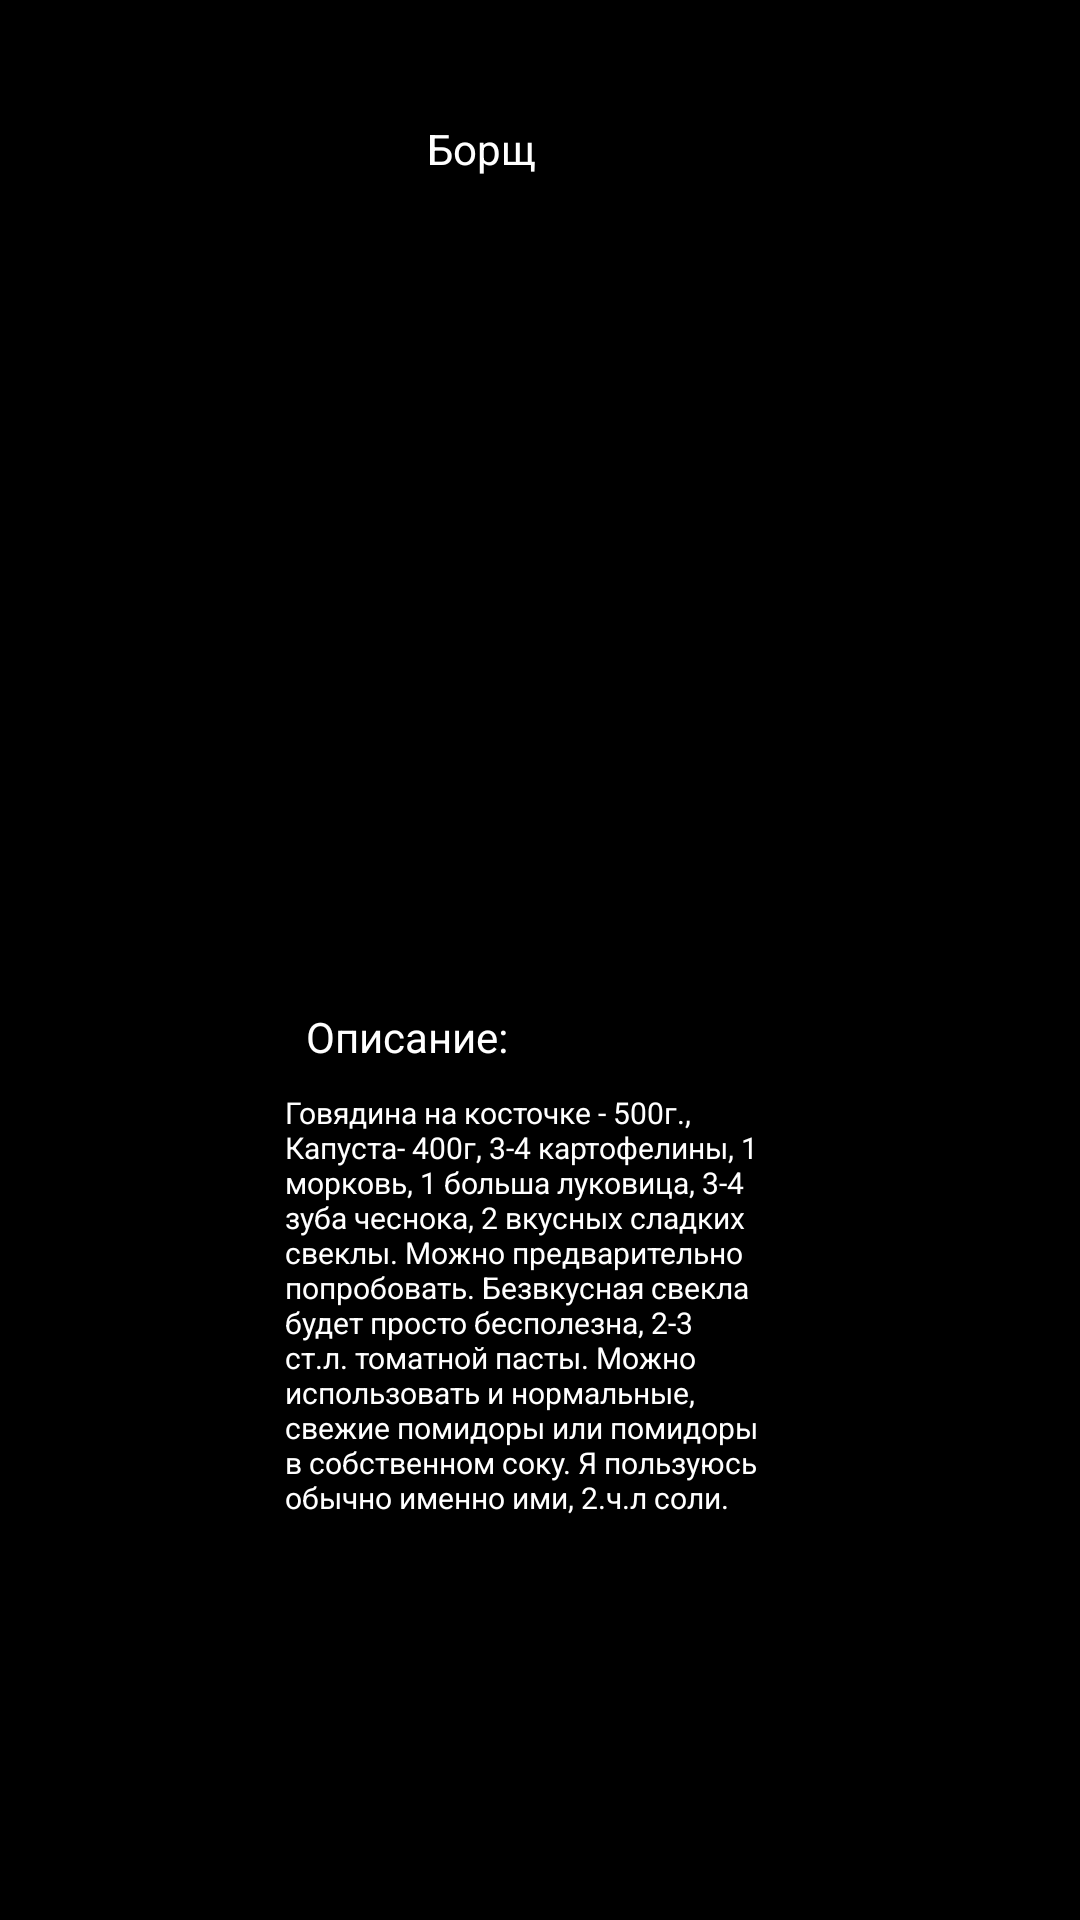

The Android layout XML behind this screen, and the referenced resources:
<!-- AndroidManifest.xml: application theme Theme.Pr14OstashkoPr20101 -->
<!-- res/layout/activity_main3.xml -->
<?xml version="1.0" encoding="utf-8"?>
<androidx.constraintlayout.widget.ConstraintLayout xmlns:android="http://schemas.android.com/apk/res/android"
    xmlns:app="http://schemas.android.com/apk/res-auto"
    xmlns:tools="http://schemas.android.com/tools"
    android:layout_width="match_parent"
    android:layout_height="match_parent"
    android:background="#000000"
    tools:context=".MainActivity3">

    <ScrollView
        android:layout_width="match_parent"
        android:layout_height="match_parent"
        app:layout_constraintBottom_toBottomOf="parent"
        app:layout_constraintEnd_toEndOf="parent"
        app:layout_constraintHorizontal_bias="0.0"
        app:layout_constraintStart_toStartOf="parent"
        app:layout_constraintTop_toTopOf="parent"
        app:layout_constraintVertical_bias="0.0">

        <androidx.constraintlayout.widget.ConstraintLayout
            android:layout_width="match_parent"
            android:layout_height="match_parent">

            <ImageView
                android:id="@+id/imageView7"
                android:layout_width="wrap_content"
                android:layout_height="wrap_content"
                android:layout_marginTop="32dp"
                app:layout_constraintEnd_toEndOf="parent"
                app:layout_constraintHorizontal_bias="0.395"
                app:layout_constraintStart_toStartOf="parent"
                app:layout_constraintTop_toTopOf="parent"
                app:srcCompat="@drawable/image_placeholder1" />

            <TextView
                android:id="@+id/textView7"
                android:layout_width="wrap_content"
                android:layout_height="wrap_content"
                android:layout_marginTop="40dp"
                android:text="Борщ"
                android:textColor="@color/white"
                app:layout_constraintEnd_toEndOf="parent"
                app:layout_constraintHorizontal_bias="0.0"
                app:layout_constraintStart_toEndOf="@+id/imageView7"
                app:layout_constraintTop_toTopOf="parent" />

            <ImageView
                android:id="@+id/imageView8"
                android:layout_width="280dp"
                android:layout_height="267dp"
                android:layout_marginStart="-20dp"
                android:layout_marginTop="60dp"
                android:layout_marginEnd="-20dp"
                app:layout_constraintEnd_toEndOf="parent"
                app:layout_constraintHorizontal_bias="0.497"
                app:layout_constraintStart_toStartOf="parent"
                app:layout_constraintTop_toTopOf="parent"
                app:srcCompat="@drawable/borsch" />

            <TextView
                android:id="@+id/textView8"
                android:layout_width="wrap_content"
                android:layout_height="wrap_content"
                android:layout_marginTop="336dp"
                android:text="Описание:"
                android:textColor="@color/white"
                app:layout_constraintEnd_toEndOf="parent"
                app:layout_constraintHorizontal_bias="0.348"
                app:layout_constraintStart_toStartOf="parent"
                app:layout_constraintTop_toTopOf="parent" />

            <TextView
                android:id="@+id/textView1"
                android:layout_width="167dp"
                android:layout_height="150dp"
                android:layout_marginStart="5dp"
                android:layout_marginTop="364dp"
                android:layout_marginEnd="5dp"
                android:text="Говядина на косточке - 500г., Капуста- 400г, 3-4 картофелины, 1 морковь, 1 больша луковица, 3-4 зуба чеснока, 2 вкусных сладких свеклы. Можно предварительно попробовать. Безвкусная свекла будет просто бесполезна, 2-3 ст.л. томатной пасты. Можно использовать и нормальные, свежие помидоры или помидоры в собственном соку. Я пользуюсь обычно именно ими, 2.ч.л соли."
                android:textColor="@color/white"
                android:textSize="10dp"
                app:layout_constraintEnd_toEndOf="parent"
                app:layout_constraintHorizontal_bias="0.491"
                app:layout_constraintStart_toStartOf="parent"
                app:layout_constraintTop_toTopOf="parent" />
        </androidx.constraintlayout.widget.ConstraintLayout>
    </ScrollView>
</androidx.constraintlayout.widget.ConstraintLayout>
<!-- resources referenced by this layout -->
<resources>
  <color name="white">#FFFFFFFF</color>
  <style name="Theme.Pr14OstashkoPr20101" parent="Theme.MaterialComponents.DayNight.DarkActionBar">
          
          <item name="colorPrimary">@color/purple_500</item>
          <item name="colorPrimaryVariant">@color/purple_700</item>
          <item name="colorOnPrimary">@color/white</item>
          
          <item name="colorSecondary">@color/teal_200</item>
          <item name="colorSecondaryVariant">@color/teal_700</item>
          <item name="colorOnSecondary">@color/black</item>
          
          <item name="android:statusBarColor" tools:targetApi="l">?attr/colorPrimaryVariant</item>
          
      </style>
  <color name="purple_500">#FF6200EE</color>
  <color name="purple_700">#FF7A00</color>
  <color name="teal_200">#FF03DAC5</color>
  <color name="teal_700">#FF018786</color>
  <color name="black">#FF000000</color>
</resources>
